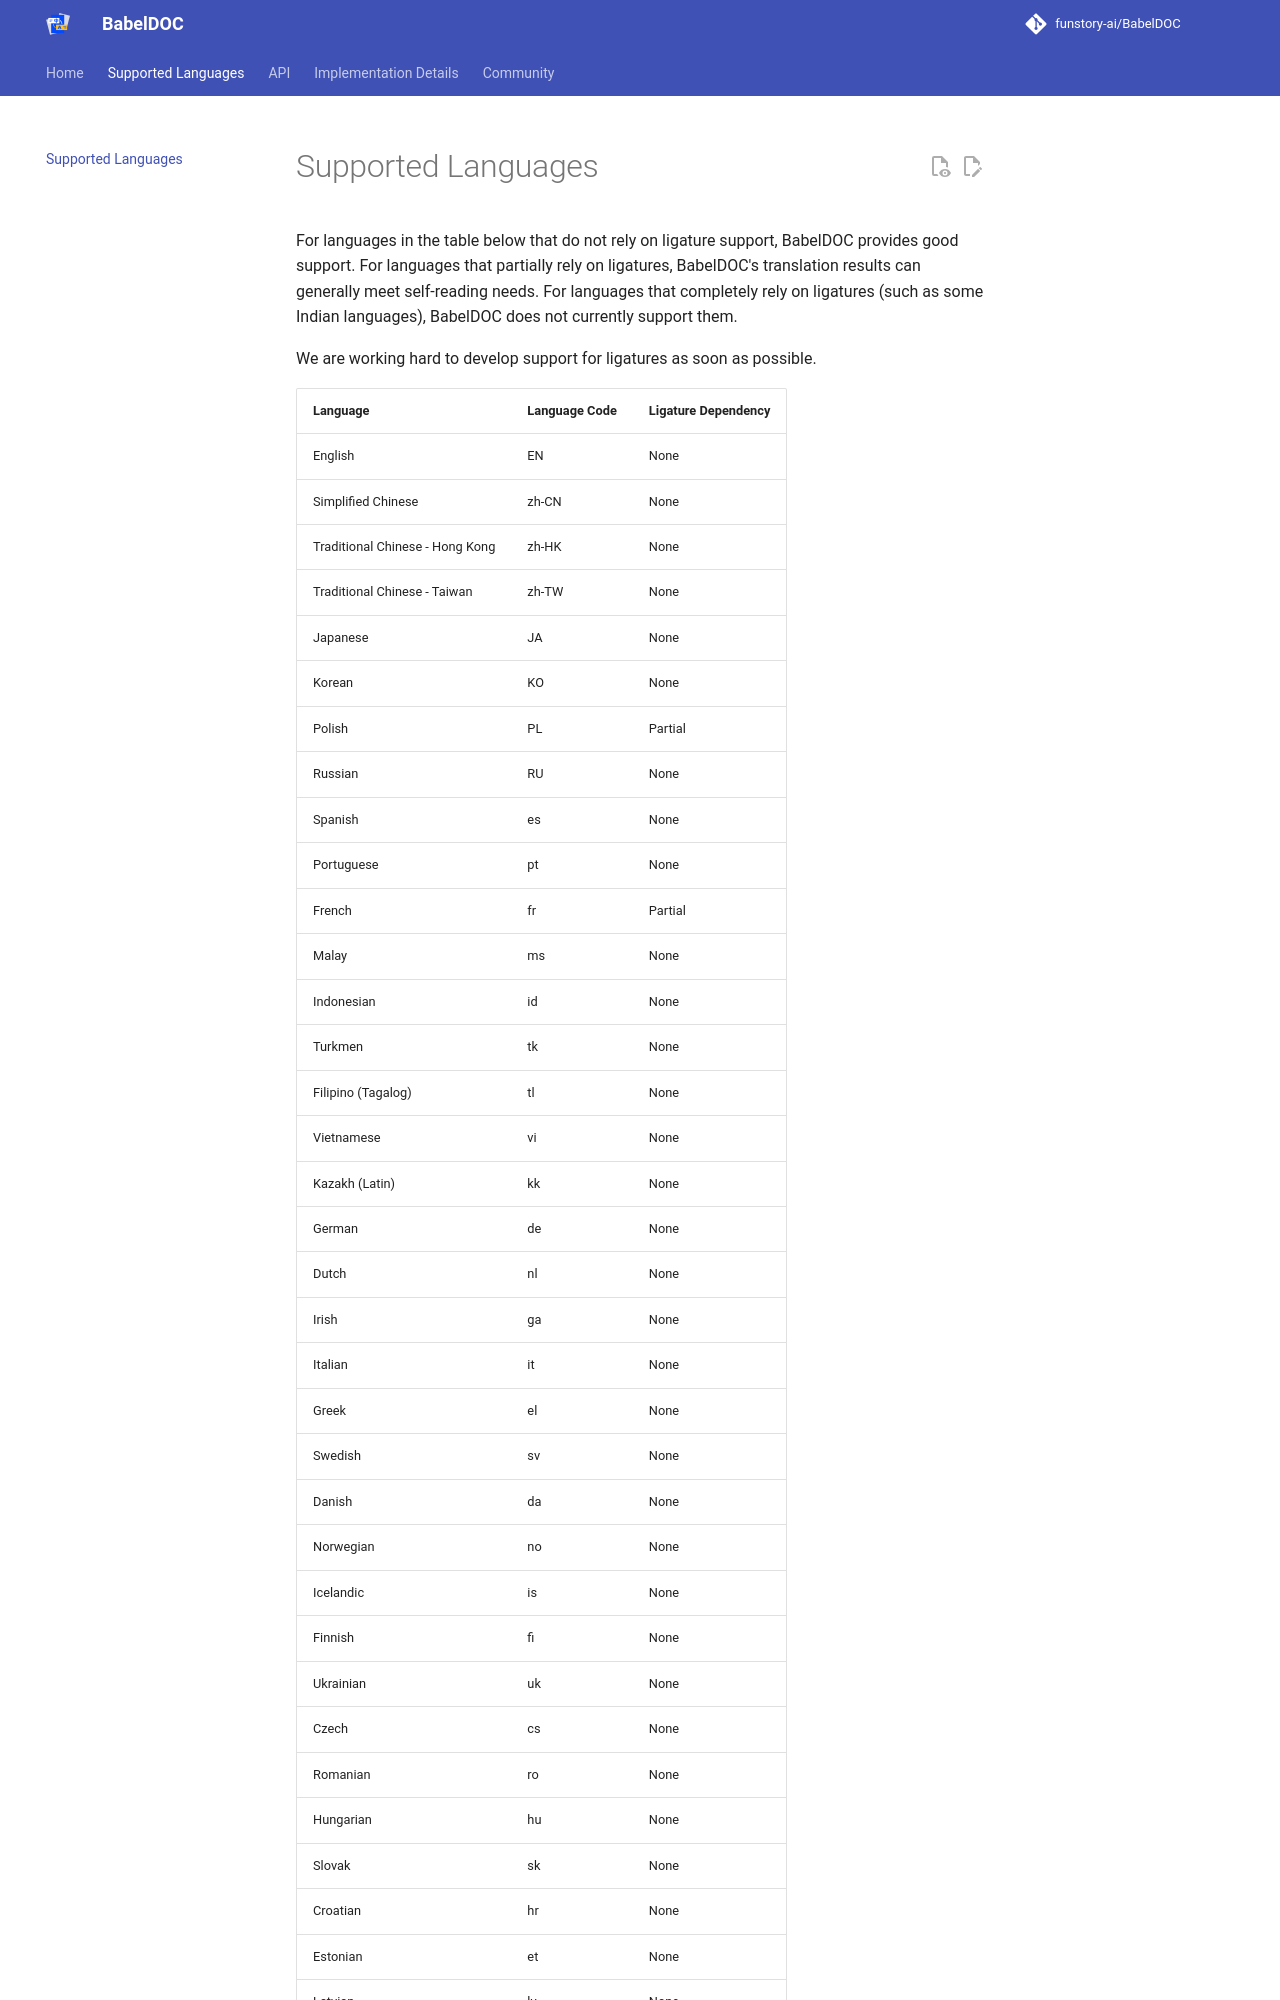

repository: MuhammadAamirGulzar/document-layout-transformer · page: supported_languages/index.html · generator: mkdocs

# Supported Languages

For languages in the table below that do not rely on ligature support, BabelDOC provides good support. For languages
that partially rely on ligatures, BabelDOC's translation results can generally meet self-reading needs. For languages
that completely rely on ligatures (such as some Indian languages), BabelDOC does not currently support them.

We are working hard to develop support for ligatures as soon as possible.
<!-- | Kazakh (Cyrillic)    | kk            | None                | -->
